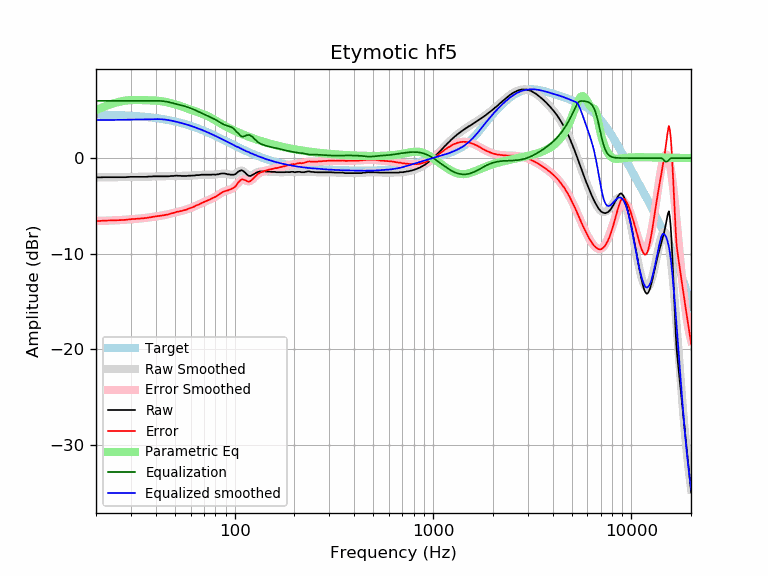

The file beside this chart, header and first rows:
frequency, raw, error, smoothed, error_smoothed, equalization, parametric_eq, equalized_raw, equalized_smoothed, target
20, -2.02, -6.59, -2.02, -6.58, 6.00, 5.02, 3.98, 3.98, 4.57
21, -2.02, -6.58, -2.01, -6.57, 6.00, 5.21, 3.98, 3.99, 4.56
22, -2.00, -6.55, -2.01, -6.56, 6.00, 5.39, 4.00, 3.99, 4.55
23, -2.00, -6.54, -2.01, -6.55, 6.00, 5.54, 4.00, 3.99, 4.54
24, -2.00, -6.53, -2.01, -6.53, 6.00, 5.67, 4.00, 3.99, 4.53
25, -2.00, -6.52, -2.00, -6.52, 6.00, 5.79, 4.00, 4.00, 4.51
26, -2.00, -6.50, -2.00, -6.50, 6.00, 5.88, 4.00, 4.00, 4.50
27, -2.00, -6.49, -1.99, -6.48, 6.00, 5.96, 4.00, 4.01, 4.49
28, -2.00, -6.47, -1.99, -6.46, 6.00, 6.01, 4.00, 4.01, 4.47
29, -1.98, -6.44, -1.98, -6.44, 6.00, 6.05, 4.02, 4.02, 4.45
30, -1.96, -6.40, -1.98, -6.41, 6.00, 6.08, 4.04, 4.02, 4.44
31, -1.96, -6.38, -1.97, -6.39, 6.00, 6.09, 4.04, 4.03, 4.42
32, -1.96, -6.36, -1.97, -6.36, 6.00, 6.09, 4.04, 4.03, 4.40
33, -1.96, -6.34, -1.96, -6.34, 6.00, 6.08, 4.04, 4.04, 4.38
34, -1.96, -6.32, -1.96, -6.31, 6.00, 6.08, 4.04, 4.04, 4.36
35, -1.96, -6.29, -1.95, -6.28, 6.00, 6.07, 4.04, 4.05, 4.33
36, -1.96, -6.27, -1.94, -6.25, 6.00, 6.06, 4.04, 4.06, 4.31
37, -1.93, -6.21, -1.94, -6.22, 6.00, 6.05, 4.07, 4.06, 4.28
38, -1.93, -6.19, -1.93, -6.19, 6.00, 6.04, 4.07, 4.07, 4.25
39, -1.91, -6.14, -1.92, -6.15, 6.00, 6.03, 4.09, 4.08, 4.23
40, -1.91, -6.11, -1.92, -6.12, 6.00, 6.02, 4.09, 4.08, 4.20
41, -1.91, -6.08, -1.92, -6.08, 6.00, 6.00, 4.09, 4.08, 4.17
42, -1.91, -6.05, -1.91, -6.05, 5.99, 5.98, 4.08, 4.08, 4.14
43, -1.91, -6.01, -1.91, -6.01, 5.98, 5.95, 4.07, 4.07, 4.10
44, -1.91, -5.98, -1.91, -5.97, 5.95, 5.91, 4.04, 4.05, 4.07
45, -1.91, -5.94, -1.90, -5.93, 5.92, 5.88, 4.01, 4.02, 4.03
46, -1.91, -5.91, -1.89, -5.89, 5.89, 5.83, 3.98, 3.99, 4.00
47, -1.89, -5.85, -1.89, -5.84, 5.84, 5.79, 3.95, 3.96, 3.96
48, -1.87, -5.79, -1.88, -5.80, 5.80, 5.74, 3.93, 3.92, 3.92
49, -1.87, -5.75, -1.87, -5.75, 5.75, 5.69, 3.88, 3.88, 3.88
50, -1.85, -5.69, -1.86, -5.70, 5.70, 5.63, 3.85, 3.84, 3.84
51, -1.83, -5.63, -1.86, -5.66, 5.66, 5.58, 3.83, 3.80, 3.80
52, -1.85, -5.61, -1.86, -5.61, 5.61, 5.52, 3.76, 3.76, 3.76
53, -1.85, -5.56, -1.86, -5.57, 5.57, 5.47, 3.72, 3.71, 3.71
54, -1.87, -5.54, -1.86, -5.53, 5.53, 5.41, 3.66, 3.67, 3.67
55, -1.87, -5.49, -1.86, -5.48, 5.48, 5.35, 3.61, 3.62, 3.62
56, -1.87, -5.45, -1.86, -5.44, 5.44, 5.30, 3.57, 3.58, 3.58
57, -1.87, -5.40, -1.86, -5.39, 5.39, 5.24, 3.52, 3.53, 3.53
58, -1.85, -5.33, -1.86, -5.34, 5.34, 5.18, 3.49, 3.48, 3.48
59, -1.84, -5.27, -1.85, -5.28, 5.28, 5.13, 3.44, 3.43, 3.43
60, -1.83, -5.21, -1.84, -5.22, 5.22, 5.08, 3.39, 3.38, 3.38
61, -1.83, -5.16, -1.83, -5.16, 5.16, 5.02, 3.33, 3.33, 3.33
62, -1.83, -5.11, -1.82, -5.10, 5.10, 4.97, 3.27, 3.28, 3.28
63, -1.82, -5.05, -1.81, -5.04, 5.04, 4.92, 3.22, 3.23, 3.23
64, -1.78, -4.96, -1.80, -4.97, 4.97, 4.88, 3.19, 3.18, 3.18
65, -1.78, -4.91, -1.78, -4.91, 4.91, 4.83, 3.13, 3.13, 3.13
66, -1.78, -4.86, -1.77, -4.85, 4.85, 4.78, 3.07, 3.07, 3.07
67, -1.76, -4.78, -1.76, -4.78, 4.78, 4.73, 3.02, 3.02, 3.02
68, -1.74, -4.71, -1.75, -4.72, 4.72, 4.68, 2.98, 2.97, 2.97
69, -1.74, -4.66, -1.75, -4.66, 4.66, 4.63, 2.92, 2.92, 2.92
70, -1.74, -4.60, -1.74, -4.60, 4.60, 4.58, 2.86, 2.86, 2.86
71, -1.74, -4.55, -1.74, -4.55, 4.55, 4.53, 2.81, 2.81, 2.81
72, -1.74, -4.49, -1.74, -4.49, 4.49, 4.47, 2.75, 2.75, 2.75
73, -1.74, -4.44, -1.74, -4.44, 4.44, 4.41, 2.70, 2.70, 2.70
74, -1.74, -4.39, -1.74, -4.38, 4.38, 4.35, 2.64, 2.64, 2.64
75, -1.74, -4.33, -1.74, -4.33, 4.33, 4.28, 2.59, 2.59, 2.59
76, -1.74, -4.28, -1.74, -4.27, 4.27, 4.22, 2.53, 2.54, 2.54
77, -1.72, -4.20, -1.73, -4.22, 4.22, 4.15, 2.50, 2.48, 2.48
78, -1.72, -4.15, -1.73, -4.16, 4.16, 4.08, 2.44, 2.43, 2.43
79, -1.72, -4.09, -1.73, -4.10, 4.10, 4.01, 2.38, 2.37, 2.37
... 553 more rows
